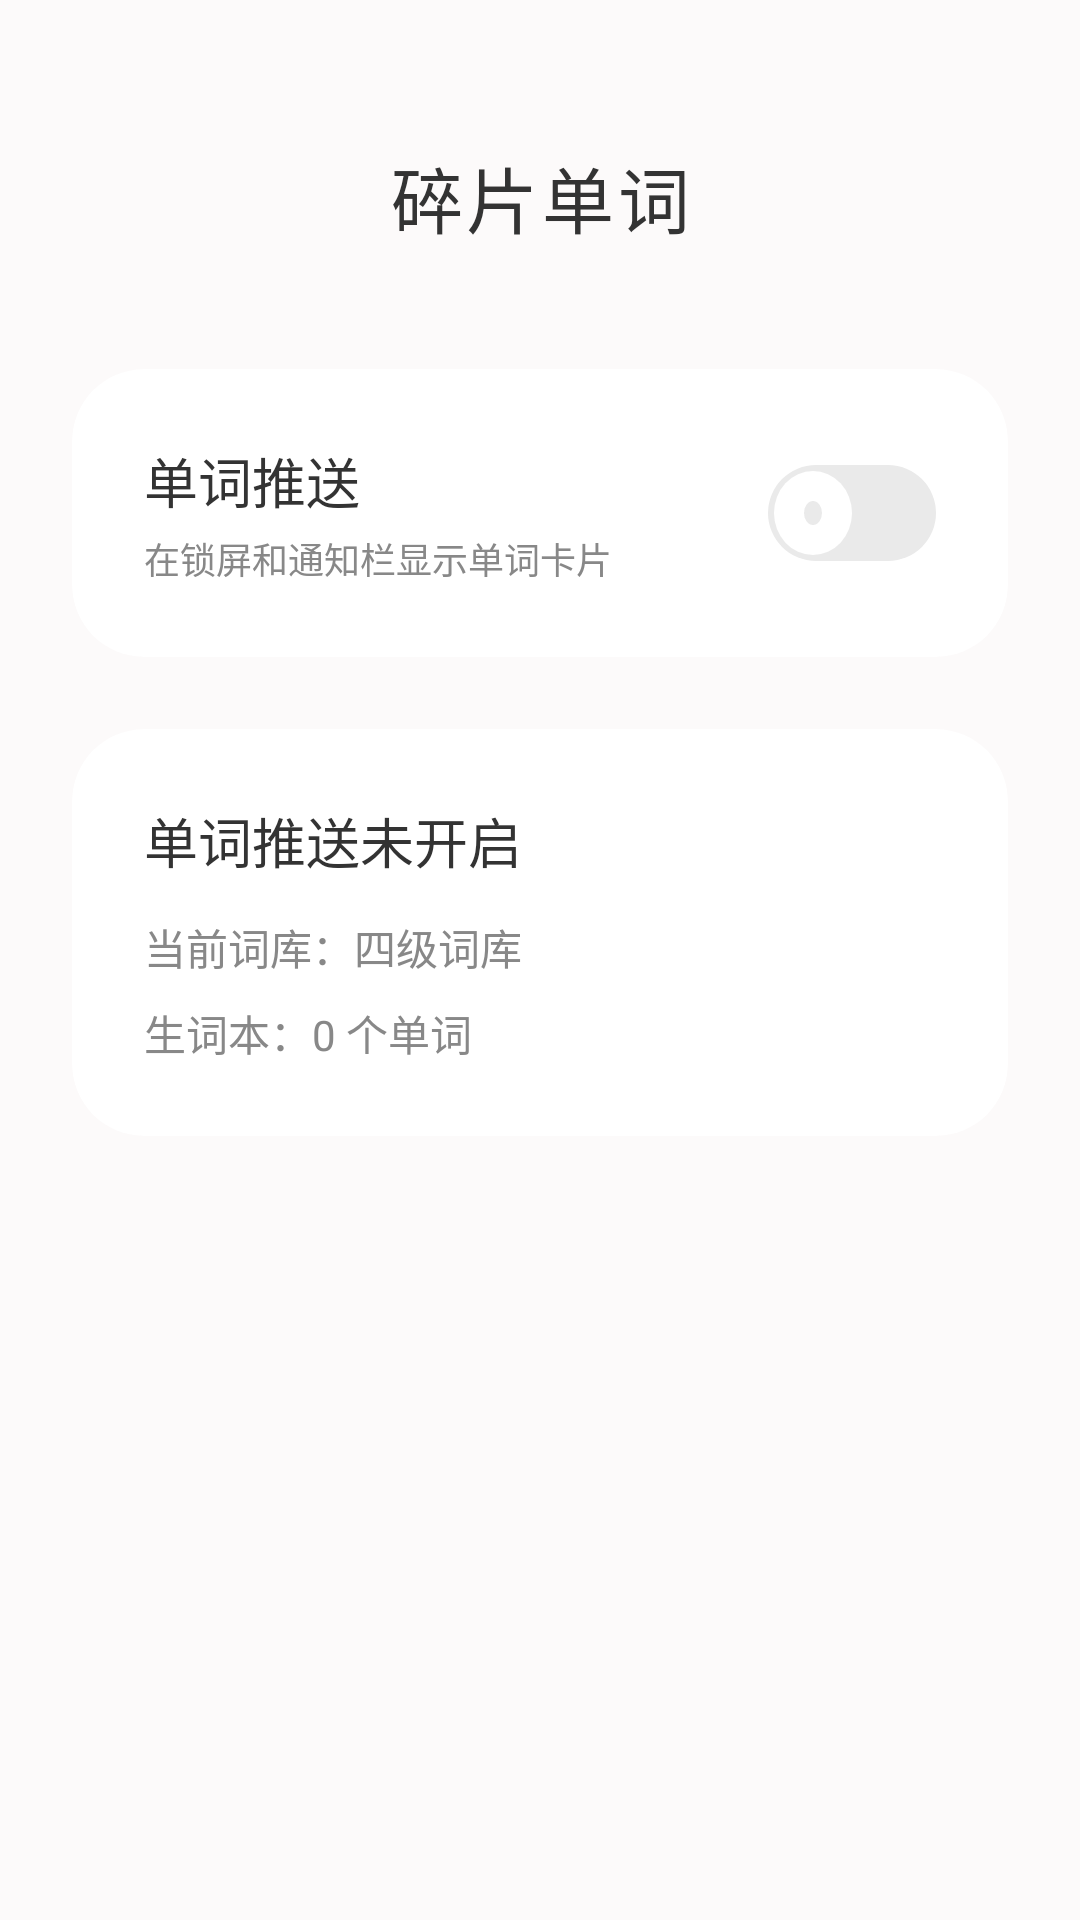

Android layout source for this screen:
<!-- AndroidManifest.xml: application theme Theme.FragmentWords -->
<!-- res/layout/fragment_home.xml -->
<?xml version="1.0" encoding="utf-8"?>
<ScrollView xmlns:android="http://schemas.android.com/apk/res/android"
    xmlns:app="http://schemas.android.com/apk/res-auto"
    xmlns:tools="http://schemas.android.com/tools"
    android:layout_width="match_parent"
    android:layout_height="match_parent"
    android:background="@color/background"
    android:fillViewport="true"
    android:clipToPadding="false">

    <LinearLayout
        android:layout_width="match_parent"
        android:layout_height="wrap_content"
        android:orientation="vertical"
        android:paddingStart="24dp"
        android:paddingEnd="24dp"
        android:paddingTop="48dp"
        android:paddingBottom="96dp">

        <TextView
            android:layout_width="match_parent"
            android:layout_height="wrap_content"
            android:text="@string/app_name"
            android:textSize="24sp"
            android:textStyle="normal"
            android:textColor="@color/text_primary"
            android:letterSpacing="0.05"
            android:gravity="center"
            android:layout_marginBottom="40dp" />

        <androidx.cardview.widget.CardView
            android:layout_width="match_parent"
            android:layout_height="wrap_content"
            android:layout_marginBottom="24dp"
            app:cardBackgroundColor="@color/card_background"
            app:cardCornerRadius="24dp"
            app:cardElevation="0dp"
            app:cardPreventCornerOverlap="false">

            <LinearLayout
                android:layout_width="match_parent"
                android:layout_height="wrap_content"
                android:orientation="horizontal"
                android:gravity="center_vertical"
                android:padding="24dp">

                <LinearLayout
                    android:layout_width="0dp"
                    android:layout_height="wrap_content"
                    android:layout_weight="1"
                    android:orientation="vertical">

                    <TextView
                        android:layout_width="wrap_content"
                        android:layout_height="wrap_content"
                        android:text="@string/push_title"
                        android:textSize="18sp"
                        android:textStyle="normal"
                        android:textColor="@color/text_primary"
                        android:layout_marginBottom="4dp" />

                    <TextView
                        android:layout_width="wrap_content"
                        android:layout_height="wrap_content"
                        android:text="@string/push_description"
                        android:textSize="12sp"
                        android:textColor="@color/text_secondary" />

                </LinearLayout>

                <FrameLayout
                    android:id="@+id/toggle_container"
                    android:layout_width="56dp"
                    android:layout_height="32dp"
                    android:background="@drawable/toggle_track_off"
                    android:clipChildren="false"
                    android:clipToPadding="false">

                    <View
                        android:id="@+id/toggle_thumb"
                        android:layout_width="26dp"
                        android:layout_height="28dp"
                        android:layout_gravity="center_vertical|start"
                        android:layout_marginStart="2dp"
                        android:background="@drawable/toggle_thumb"
                        android:visibility="visible"
                        tools:visibility="visible" />

                </FrameLayout>

            </LinearLayout>

        </androidx.cardview.widget.CardView>

        <androidx.cardview.widget.CardView
            android:layout_width="match_parent"
            android:layout_height="wrap_content"
            app:cardBackgroundColor="@color/card_background"
            app:cardCornerRadius="24dp"
            app:cardElevation="0dp"
            app:cardPreventCornerOverlap="false">

            <LinearLayout
                android:layout_width="match_parent"
                android:layout_height="wrap_content"
                android:orientation="vertical"
                android:padding="24dp">

                <TextView
                    android:id="@+id/tv_status"
                    android:layout_width="wrap_content"
                    android:layout_height="wrap_content"
                    android:text="@string/push_status_disabled"
                    android:textSize="18sp"
                    android:textStyle="normal"
                    android:textColor="@color/text_primary"
                    android:layout_marginBottom="12dp" />

                <LinearLayout
                    android:layout_width="match_parent"
                    android:layout_height="wrap_content"
                    android:orientation="vertical">

                    <TextView
                        android:id="@+id/tv_library_info"
                        android:layout_width="wrap_content"
                        android:layout_height="wrap_content"
                        android:text="@string/default_current_library_info"
                        android:textSize="14sp"
                        android:textColor="@color/text_secondary"
                        android:layout_marginBottom="8dp" />

                    <TextView
                        android:id="@+id/tv_notebook_info"
                        android:layout_width="wrap_content"
                        android:layout_height="wrap_content"
                        android:text="@string/default_notebook_count"
                        android:textSize="14sp"
                        android:textColor="@color/text_secondary" />

                </LinearLayout>

            </LinearLayout>

        </androidx.cardview.widget.CardView>

    </LinearLayout>

</ScrollView>
<!-- resources referenced by this layout -->
<resources>
  <color name="background">#FFFCFAFA</color>
  <color name="card_background">#FFFFFFFF</color>
  <color name="text_primary">#FF333333</color>
  <color name="text_secondary">#FF888888</color>
  <!-- drawable toggle_thumb (drawable) -->
  <?xml version="1.0" encoding="utf-8"?>
  <layer-list xmlns:android="http://schemas.android.com/apk/res/android">
  
      
      <item>
          <shape android:shape="oval">
              <solid android:color="@color/white" />
              <size android:width="28dp" android:height="28dp" />
          </shape>
      </item>
  
      
      <item
          android:left="10dp"
          android:top="10dp"
          android:right="10dp"
          android:bottom="10dp">
          <shape android:shape="oval">
              <solid android:color="@color/toggle_off" />
              <size android:width="8dp" android:height="8dp" />
          </shape>
      </item>
  
  </layer-list>
  <!-- drawable toggle_track_off (drawable) -->
  <?xml version="1.0" encoding="utf-8"?>
  <shape xmlns:android="http://schemas.android.com/apk/res/android"
      android:shape="rectangle"
      android:useLevel="false">
      <solid android:color="@color/toggle_off" />
      <corners android:radius="16dp" />
      <size android:width="56dp" android:height="32dp" />
  </shape>
  <string name="app_name">碎片单词</string>
  <string name="default_current_library_info">当前词库：四级词库</string>
  <string name="default_notebook_count">生词本：0 个单词</string>
  <string name="push_description">在锁屏和通知栏显示单词卡片</string>
  <string name="push_status_disabled">单词推送未开启</string>
  <string name="push_title">单词推送</string>
  <style name="Theme.FragmentWords" parent="Theme.Material3.DayNight.NoActionBar">
          <item name="colorPrimary">@color/primary</item>
          <item name="colorPrimaryDark">@color/primary_dark</item>
          <item name="colorAccent">@color/accent</item>
          <item name="android:colorBackground">@color/background</item>
          <item name="android:windowBackground">@color/surface</item>
          <item name="android:textColorPrimary">@color/text_primary</item>
          <item name="android:textColorSecondary">@color/text_secondary</item>
      </style>
  <color name="white">#FFFFFFFF</color>
  <color name="toggle_off">#FFEAEAEA</color>
  <color name="primary">#FFD99A9A</color>
  <color name="primary_dark">#FFC88585</color>
  <color name="accent">#FFD99A9A</color>
  <color name="surface">#FFFFFFFF</color>
</resources>
